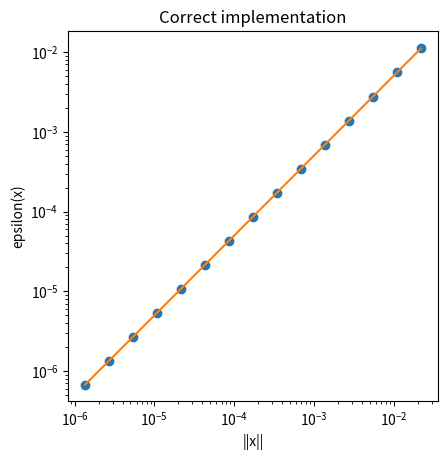
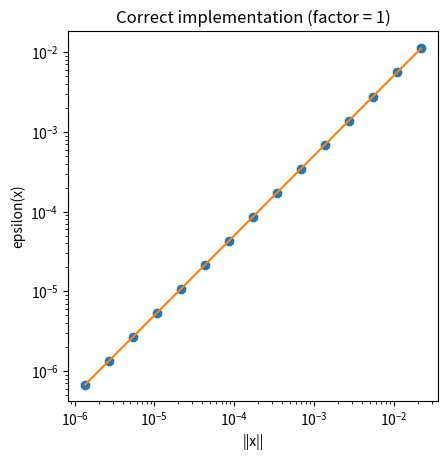
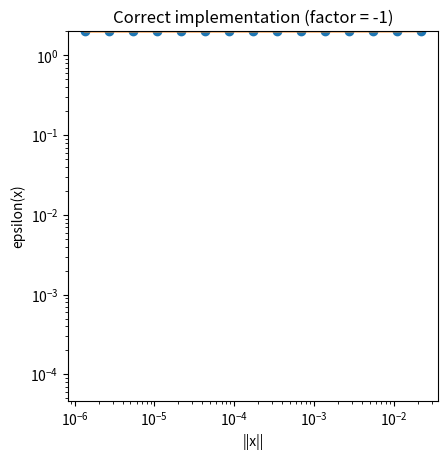
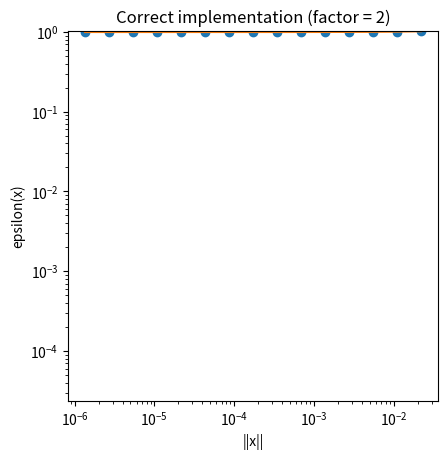
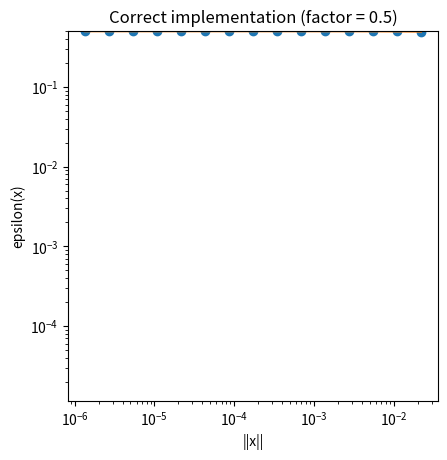
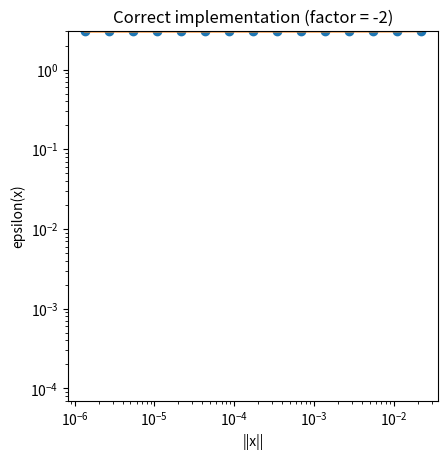
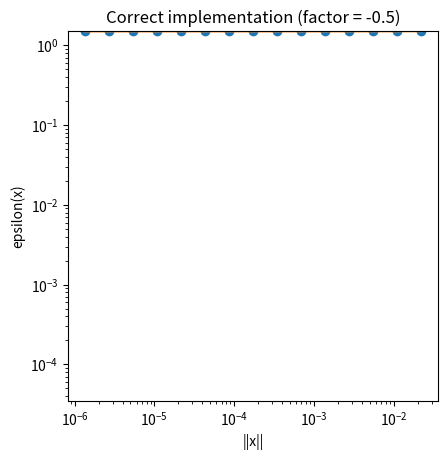
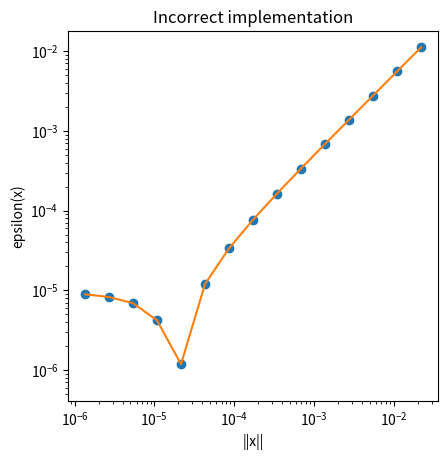
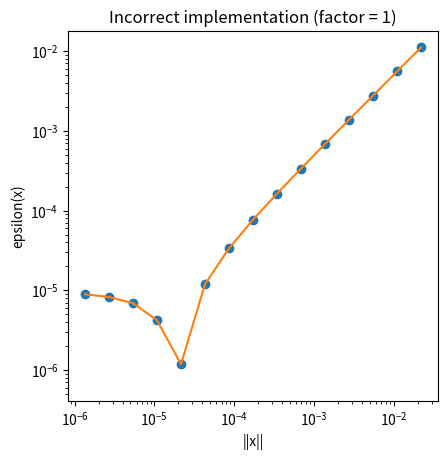
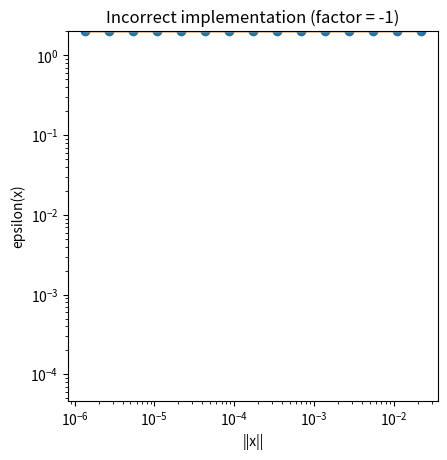
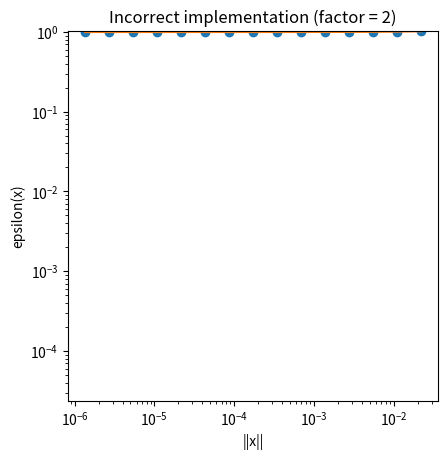
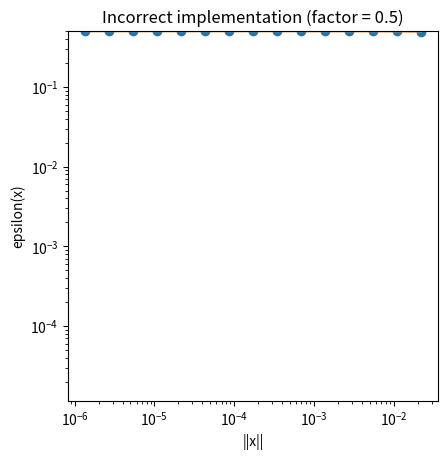
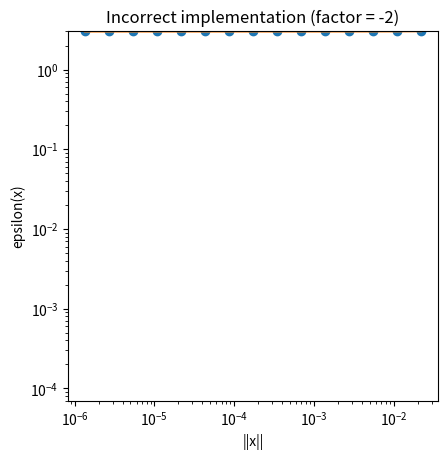
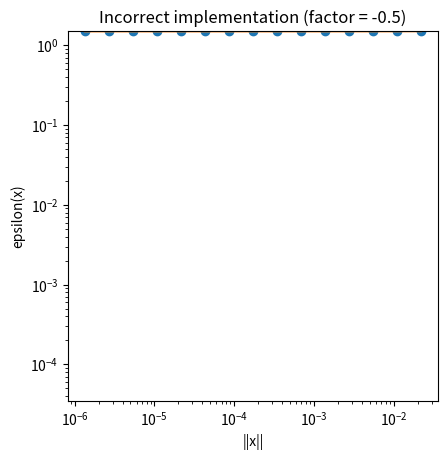

These charts were generated, in order, by the following Python code:
import os
import numpy as np
import scipy
from scipy import linalg
import itertools
import matplotlib.pyplot as plt

def epstable (f_op, g_vec, x, divs, facs=None):
    '''Convergence table for evaluating analytical gradient functions using the error measure

    epsilon (x) = (f_op (x) - g_vec.x) / f_op (x)

    Args:
        f_op : callable
            Takes a vector of length=len(x) and dtype=x.dtype and returns a scalar of dtype=x.dtype
            The function whose gradient is to be evaluated
            Assumed prepared such that f_op(0) = 0; i.e., no constant term
        g_vec : ndarray of length=len(x) and dtype=x.dtype
            Putative gradient vector of f_op evaluated at x = [0,0,0,...]
        x : ndarray
            Trial step vector
        divs : ndarray of floats
            Divisors

    Kwargs:
        facs : sequence of floats
            Factors of gx to include, to quickly check whether it's off by 1/2 or something.

    Returns:
        table : ndarray of shape=(len(exp_range),1+len(facs))
            Columns: ||x||, epsilon (x)
    '''
    if facs is None: facs = [1,-1,2,.5,-2,-0.5]
    n = len (x)
    divs = np.asarray (divs)
    x_norm = linalg.norm (x)
    gx = np.dot (g_vec, x)
    table = np.empty ((len (divs), len (facs) + 1), dtype=x.dtype)
    xs = table[:,0]
    fs = np.empty_like (xs)
    xs[:] = x_norm / divs
    fs[:] = [f_op (x/div) for div in divs]
    gx = gx * np.asarray (facs)[None,:] / divs[:,None]
    fs = fs[:,None]
    table[:,1:] = (fs - gx) / fs
    return table

def fit_fn (x, a, p, c):
    return a * (x**p) + c

class GradientDebugger (object):
    base=2
    exps=range(5,20)
    window=3
    tol=0.1
    facs = [1,-1,2,.5,-2,-.5]
    name = None
    def __init__(self, f_op, g_vec, **kwargs):
        g_vec = np.atleast_1d (g_vec)
        self.g_vec = g_vec
        self.x = g_vec.copy () 
        self.shape = g_vec.shape
        self.dtype = g_vec.dtype
        self.__dict__.update (**kwargs)
        self.x = np.atleast_1d (self.x).astype (self.dtype)
        if not hasattr (self, 'f0'):
            f0 = f_op (np.zeros (self.shape, dtype=self.dtype))
        else:
            f0 = self.f0
        self.f_op = lambda x: np.squeeze (f_op (x) - f0)
        if not hasattr (self, 'divs'): self.set_divrange_()

    def split (self, slices, labels=None):
        slices = [0,] + list (slices) + [self.shape[0],]
        subproblems = []
        for i in range (len (slices)-1):
            myname = None
            if labels is not None:
                myname = labels[i]
            subproblems.append (self.subproblem (slices[i], slices[i+1], name=myname))
        return subproblems

    def subproblem (self, p, q, name=None):
        g1 = self.g_vec[p:q]
        def f1 (x1):
            x = np.zeros_like (self.x)
            x[p:q] = x1[:]
            return self.f_op (x)
        if name is not None:
            if self.name is not None:
                name = self.name + ' ' + name
        kwargs = {key: val for key, val in self.__dict__.items ()}
        kwargs.pop ('f_op')
        kwargs.pop ('g_vec')
        kwargs['x'] = self.x[p:q].copy ()
        kwargs['name'] = name
        kwargs['f0'] = 0
        kwargs['shape'] = (q-p,)
        dbg = GradientDebugger (f1, g1, **kwargs)
        return dbg

    def set_divrange_(self, base=None, exps=None):
        if base is None: base=self.base
        if exps is None: exps=self.exps
        self.divs = [base ** exp for exp in exps]

    def get_epstable (self):
        return epstable (self.f_op, self.g_vec, self.x, self.divs, self.facs)

    def run (self):
        self.epstable = self.get_epstable ()
        self.fits = []
        self.errors = []
        self.slopes = []
        for i in range (1, self.epstable.shape[1]):
            errfit = [np.nan * np.ones (3), np.inf * np.ones ((3,3))]
            try:
                self.fits.append (scipy.optimize.curve_fit (
                    fit_fn,
                    self.epstable[:,0],
                    self.epstable[:,i],
                    p0=[1,1,0],
                    bounds=([-np.inf,0,-np.inf],np.inf),
                    sigma=self.epstable[:,0]/100
                ))
            except RuntimeError as err:
                self.fits.append (errfit)
            self.errors.append (self.fits[i-1][0][2])
            self.slopes.append (self.fits[i-1][0][1])
        self.fit = self.fits[0]
        self.error = self.errors[0]
        self.slope = self.slopes[0]
        return self

    def sprintf_results (self):
        lbls = ['fac', 'intercept', 'slope']
        results = '{:>5s} {:>10s} {:>10s}\n'.format (*lbls)
        fmt_str = '{:5.1f} {:10.3e} {:10.3e}\n'
        for i in range (len (self.facs)):
            results += fmt_str.format (self.facs[i], self.errors[i], self.slopes[i])
        return results[:-1]

    def plot (self, fname=None, i=0, title=None):
        if title is None: title = self.name
        eps1 = [fit_fn (x, *self.fits[i][0]) for x in self.epstable[:,0]]
        plt.loglog (np.abs (self.epstable[:,0]), np.abs (self.epstable[:,i+1]), 'o',
                    np.abs (self.epstable[:,0]), np.abs (eps1), '-')
        plt.xlabel ('||x||')
        plt.ylabel ('epsilon(x)')
        plt.gca ().set_aspect ('equal')
        xmin, xmax = plt.xlim ()
        ymin, ymax = plt.ylim ()
        xrng = xmax / xmin
        plt.ylim (ymax/xrng, ymax)
        if title is not None: plt.title (title)
        if fname is not None:
            plt.savefig (fname)
            plt.close ()

    def plotall (self, fname, title=None):
        if title is None: title = self.name
        fhead, fext = os.path.splitext (fname) 
        for i in range (len (self.facs)):
            fname = '{}.{}{}'.format (fhead, self.facs[i], fext)
            mytitle = 'factor = {}'.format (self.facs[i])
            if title is not None:
                mytitle = title + ' ({})'.format (mytitle)
            self.plot (fname=fname, i=i, title=mytitle)

if __name__=='__main__':
    f = lambda x: np.sin (x+np.pi*.25)
    dbg = GradientDebugger (f, np.sqrt (1/2)).run ()
    dbg.name = 'Correct implementation'
    print (dbg.error, dbg.slope)
    print (dbg.sprintf_results ())
    dbg.plot ('correct_gradient.eps')
    dbg.plotall ('correct_gradient.eps')
    dbg = GradientDebugger (f, 0.7071).run ()
    dbg.name = 'Incorrect implementation'
    print (dbg.error, dbg.slope)
    print (dbg.sprintf_results ())
    dbg.plot ('incorrect_gradient.eps')
    dbg.plotall ('incorrect_gradient.eps')
